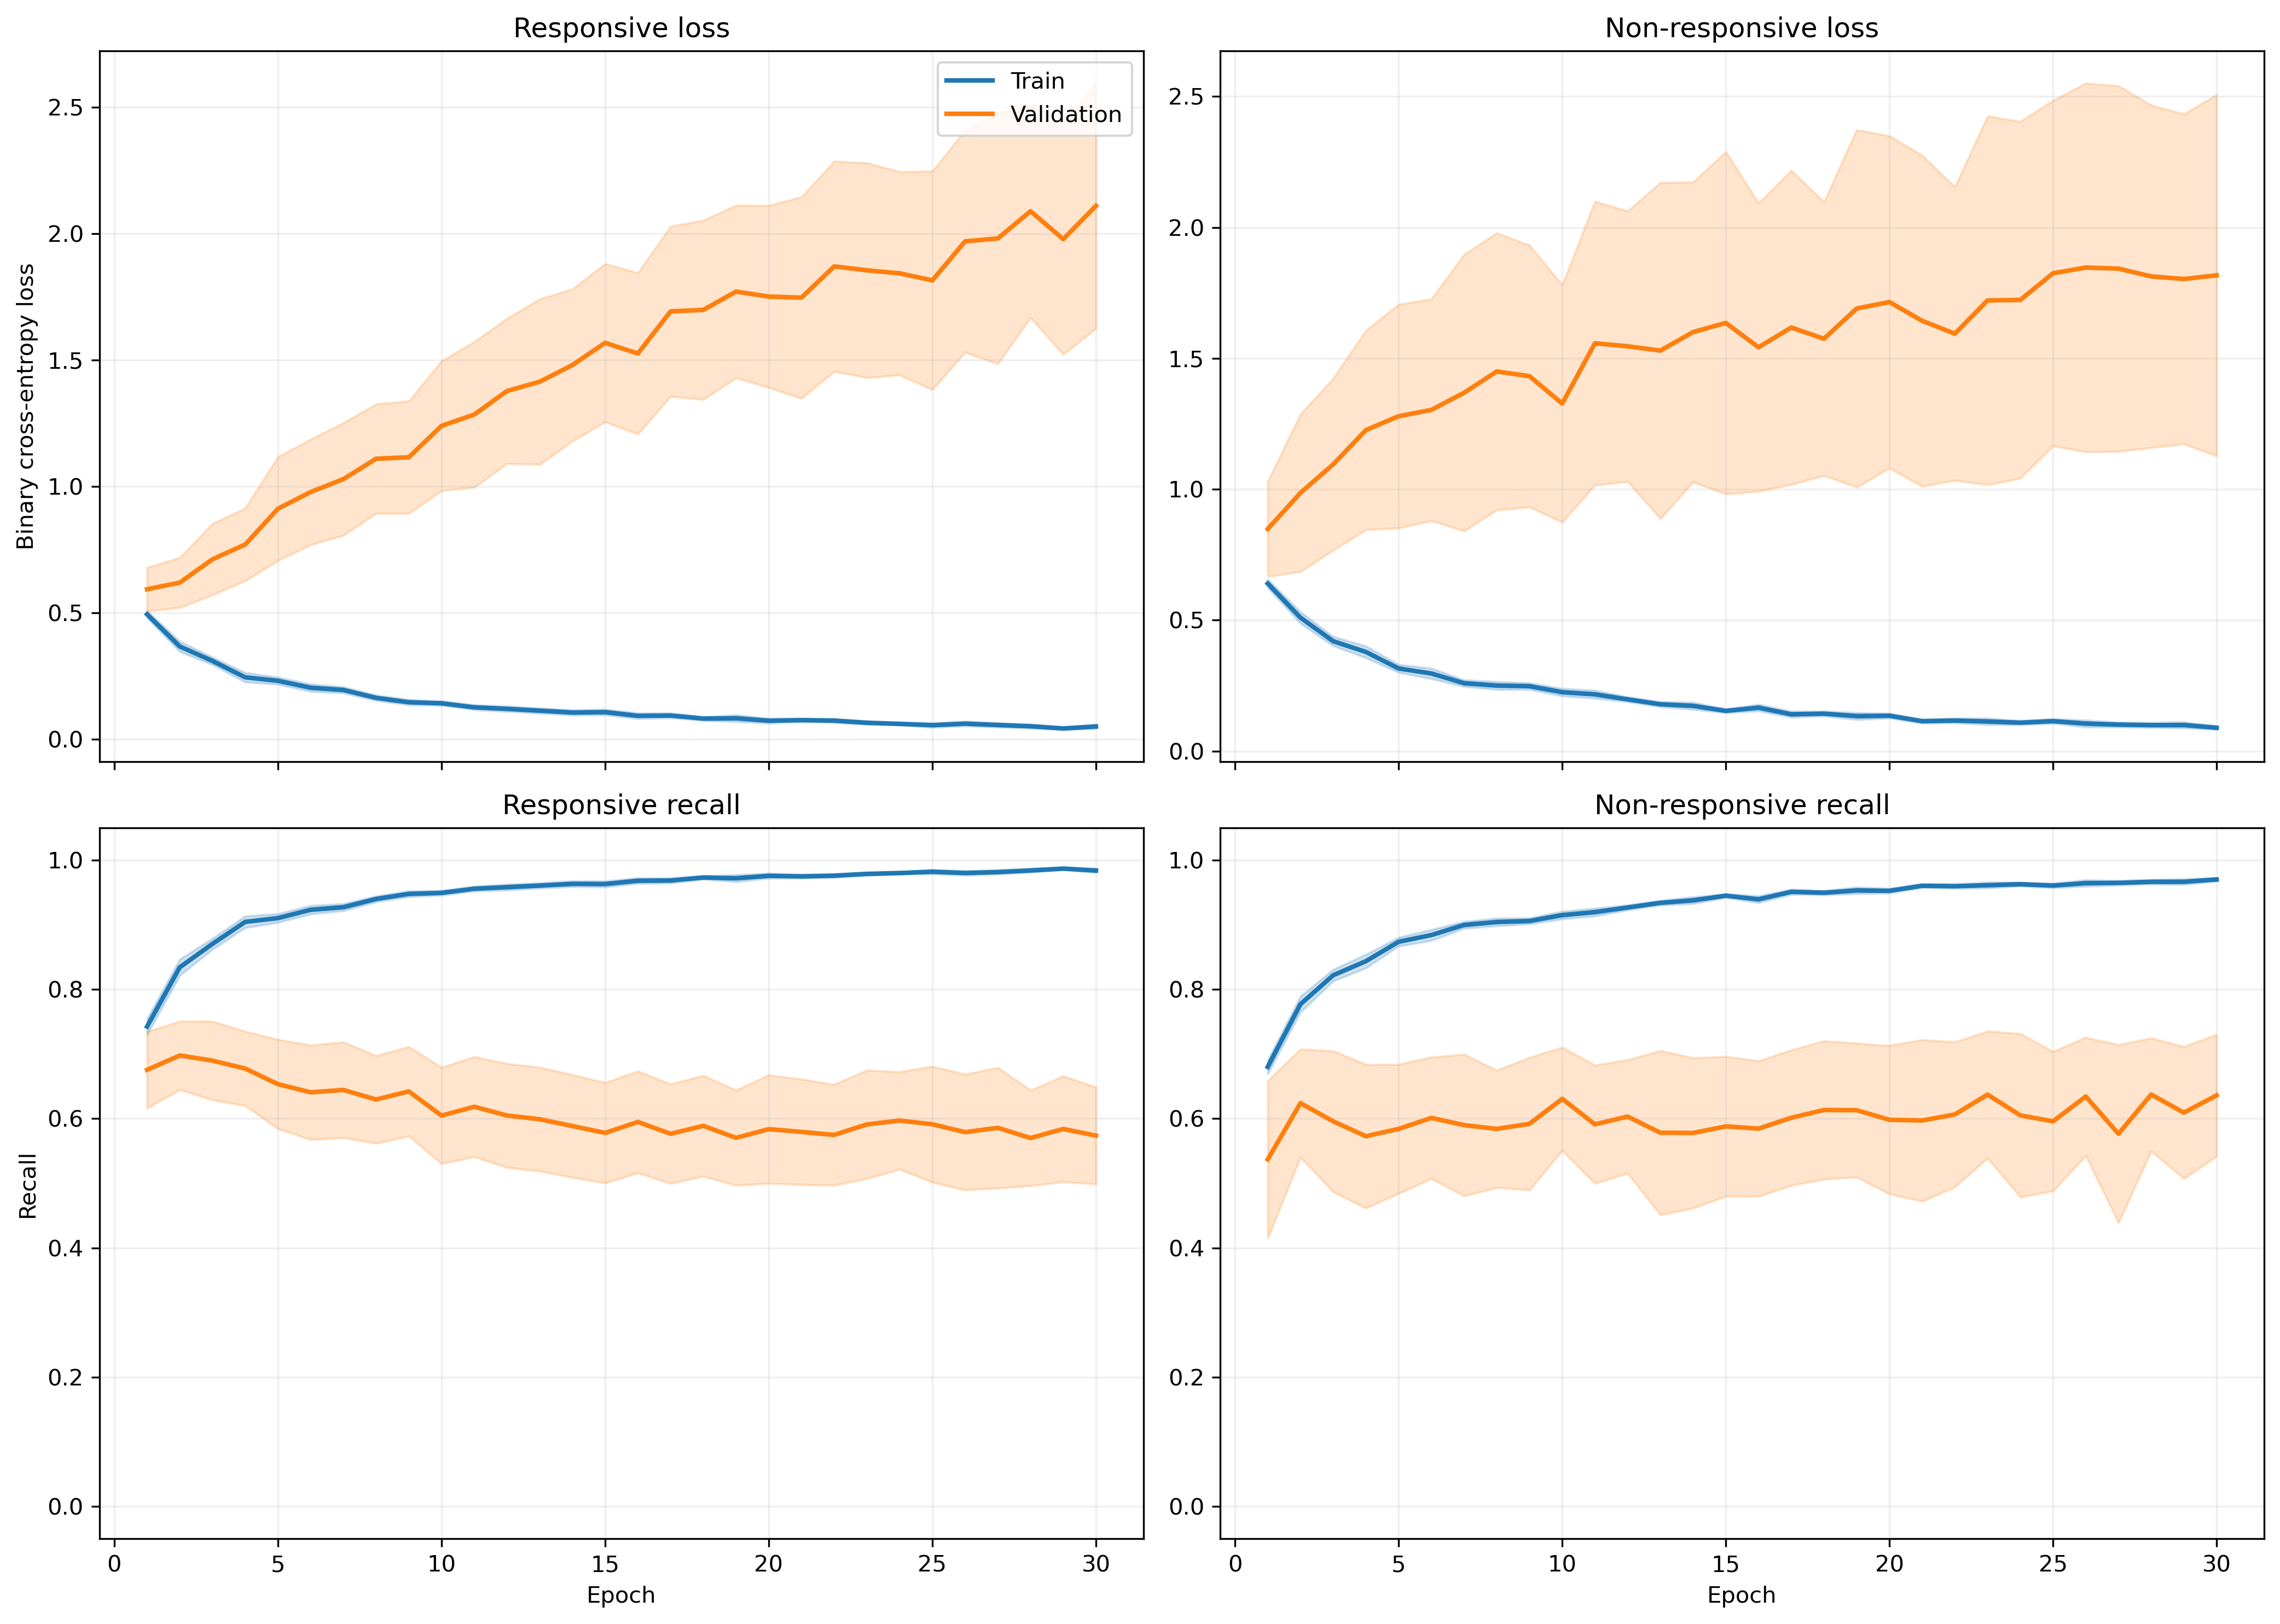

The file beside this chart, header and first rows:
fold, epoch, split, r_loss, nr_loss, r_recall, nr_recall
1, 1, train, 0.4617, 0.6832, 0.7667, 0.6535
1, 1, validation, 0.2897, 0.454, 0.9216, 0.7727
1, 2, train, 0.4116, 0.4737, 0.8042, 0.7926
1, 2, validation, 0.8382, 0.7384, 0.5686, 0.6364
1, 3, train, 0.2862, 0.4428, 0.8805, 0.812
1, 3, validation, 0.2723, 0.9163, 0.8824, 0.6364
1, 4, train, 0.23, 0.4333, 0.9096, 0.8225
1, 4, validation, 1.054, 1.23, 0.549, 0.5
1, 5, train, 0.248, 0.298, 0.9029, 0.8763
1, 5, validation, 0.9087, 0.763, 0.6275, 0.5909
1, 6, train, 0.1944, 0.3236, 0.9248, 0.8682
1, 6, validation, 1.34, 1.162, 0.6078, 0.4545
1, 7, train, 0.2027, 0.2802, 0.9261, 0.8905
1, 7, validation, 1.376, 1.193, 0.5882, 0.4545
1, 8, train, 0.1709, 0.2293, 0.9402, 0.9097
1, 8, validation, 1.182, 0.8652, 0.6863, 0.5455
1, 9, train, 0.158, 0.2375, 0.9426, 0.9053
1, 9, validation, 1.486, 0.8575, 0.6078, 0.5455
1, 10, train, 0.1269, 0.2568, 0.9555, 0.9033
1, 10, validation, 0.9973, 0.5147, 0.7059, 0.7273
1, 11, train, 0.1061, 0.2459, 0.9627, 0.9033
1, 11, validation, 1.362, 0.9791, 0.6471, 0.6364
1, 12, train, 0.1878, 0.1742, 0.9295, 0.9368
1, 12, validation, 1.68, 0.8175, 0.549, 0.6818
1, 13, train, 0.1028, 0.1821, 0.9654, 0.9323
1, 13, validation, 1.557, 0.5141, 0.6471, 0.7727
1, 14, train, 0.1127, 0.1649, 0.9605, 0.9415
1, 14, validation, 1.422, 0.7853, 0.5686, 0.6364
1, 15, train, 0.1168, 0.1363, 0.9598, 0.9521
1, 15, validation, 1.909, 0.7712, 0.6078, 0.6818
1, 16, train, 0.09821, 0.1441, 0.9659, 0.945
1, 16, validation, 2.004, 1.104, 0.5686, 0.5
1, 17, train, 0.08988, 0.1602, 0.9715, 0.9446
1, 17, validation, 1.635, 0.8865, 0.6471, 0.6364
1, 18, train, 0.08513, 0.144, 0.972, 0.9483
1, 18, validation, 1.95, 0.8352, 0.6667, 0.7273
1, 19, train, 0.08786, 0.1231, 0.9713, 0.956
1, 19, validation, 1.601, 0.6067, 0.6667, 0.7727
1, 20, train, 0.06279, 0.1395, 0.9783, 0.9522
1, 20, validation, 1.781, 0.5711, 0.6471, 0.7727
1, 21, train, 0.1025, 0.1171, 0.9641, 0.9581
1, 21, validation, 2.019, 0.7911, 0.5686, 0.6818
1, 22, train, 0.08594, 0.1038, 0.9738, 0.9634
1, 22, validation, 2.144, 0.5879, 0.6078, 0.7273
1, 23, train, 0.06816, 0.1467, 0.9772, 0.948
1, 23, validation, 2.152, 0.4637, 0.6863, 0.8182
1, 24, train, 0.06105, 0.09902, 0.9797, 0.9669
1, 24, validation, 1.707, 0.4316, 0.7059, 0.8636
1, 25, train, 0.05465, 0.1039, 0.9799, 0.9627
1, 25, validation, 1.867, 0.4972, 0.6667, 0.7727
1, 26, train, 0.0645, 0.08832, 0.9797, 0.9707
1, 26, validation, 2.189, 0.8046, 0.6078, 0.7273
1, 27, train, 0.05693, 0.1333, 0.9808, 0.9517
1, 27, validation, 2.574, 1.714, 0.5098, 0.4545
1, 28, train, 0.04099, 0.1305, 0.9864, 0.9538
1, 28, validation, 1.531, 1.048, 0.6863, 0.6364
1, 29, train, 0.04196, 0.1191, 0.9865, 0.9573
1, 29, validation, 1.681, 1.886, 0.5686, 0.4545
1, 30, train, 0.03518, 0.08426, 0.991, 0.9719
1, 30, validation, 2.343, 1.02, 0.6078, 0.6364
... 1,140 more rows
